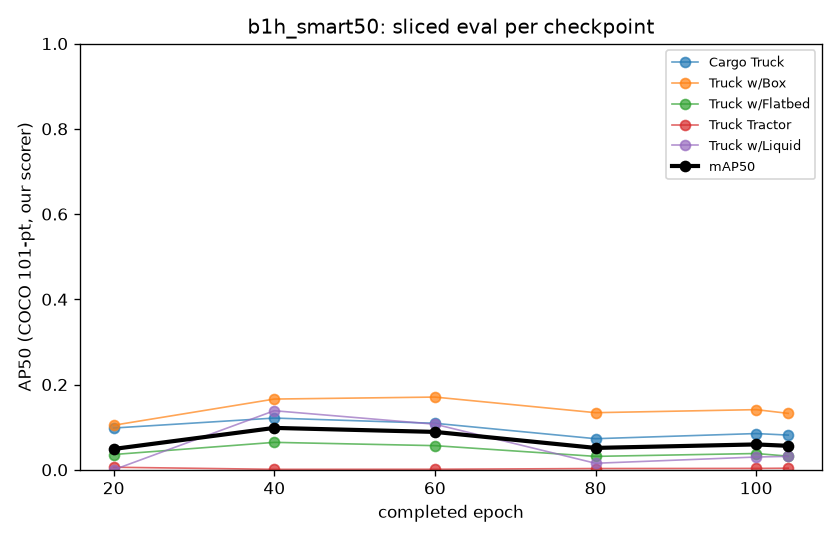

The file beside this chart, header and first rows:
epoch, checkpoint, weights_sha256, mAP50, AP50 Cargo Truck, AP50 Truck w/Box, AP50 Truck w/Flatbed, AP50 Truck Tractor, AP50 Truck w/Liquid
20, epoch020.pt, bbfe3ecf98f6771953e4cb9968a13eee5cd28cd1…, 0.04889, 0.09802, 0.1045, 0.03585, 0.006047, 0.0
40, epoch040.pt, 205d82bc09f2e95522b1a819713e2dc323fe747c…, 0.09828, 0.1214, 0.166, 0.06439, 0.001036, 0.1386
60, epoch060.pt, 71f6c5e23bee452f56673a39f0d80f3a7677e190…, 0.08892, 0.1091, 0.1706, 0.05665, 0.001232, 0.1069
80, epoch080.pt, d33cbb0d572706f06d5ddb7959e6a359635d77e7…, 0.05135, 0.07296, 0.134, 0.03149, 0.002958, 0.01531
100, epoch100.pt, 28b7a1b8113e7d947e2db680d3f654f124056285…, 0.05952, 0.08503, 0.1411, 0.0382, 0.00326, 0.02996
104, last.pt, b59908d840d51c32a4ffa04b82d3d4aae7e80f48…, 0.05622, 0.08141, 0.1324, 0.03203, 0.00371, 0.03156
